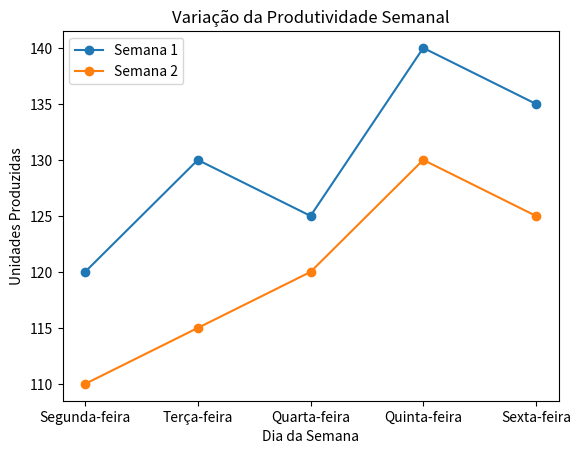

Recreate this plot in Python.
import matplotlib.pyplot as plt

dias_semana = ['Segunda-feira', 'Terça-feira', 'Quarta-feira', 'Quinta-feira', 'Sexta-feira']
semana_1 = [120, 130, 125, 140, 135]
semana_2 = [110, 115, 120, 130, 125]

plt.plot(dias_semana, semana_1, marker='o', label='Semana 1')
plt.plot(dias_semana, semana_2, marker='o', label='Semana 2')

plt.title('Variação da Produtividade Semanal')
plt.xlabel('Dia da Semana')
plt.ylabel('Unidades Produzidas')
plt.legend()

plt.show()